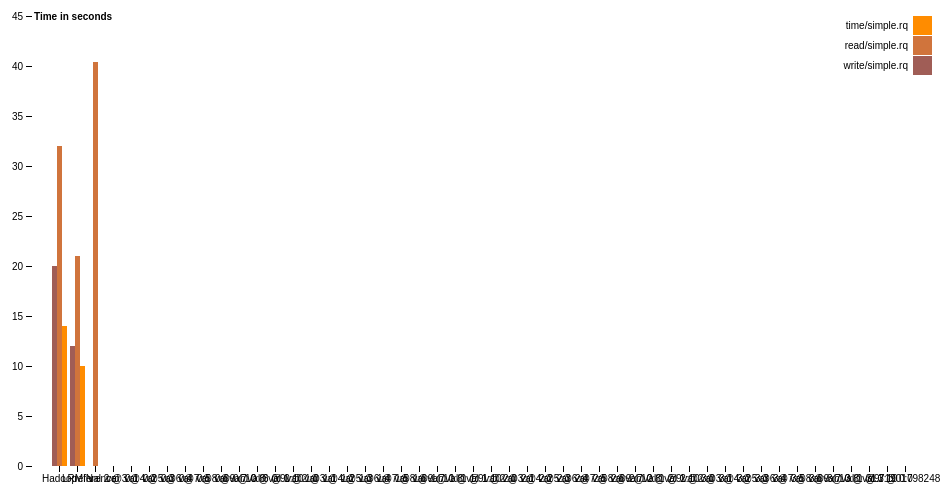
D3 v4 page, settled after 360 driven frames (6 s of simulated time); the page loaded 1 data file(s).


// ── gpc.js
var svg = d3.select("svg"),
    margin = {top: 20, right: 20, bottom: 30, left: 40},
    width = +svg.attr("width") - margin.left - margin.right,
    height = +svg.attr("height") - margin.top - margin.bottom,
    g = svg.append("g").attr("transform", "translate(" + margin.left + "," + margin.top + ")");

var x0 = d3.scaleBand()
	.rangeRound([0, width])
	.paddingInner(0.1);

var x1 = d3.scaleBand()
	.padding(0.05);

var y = d3.scaleLinear()
	.rangeRound([height, 0]);

var z = d3.scaleOrdinal()
	.range(["#a05d56", "#d0743c", "#ff8c00"]);

d3.csv("data.csv", function(d, i, columns) {
    for (var i = 1, n = columns.length; i < n; ++i) d[columns[i]] = +d[columns[i]];
    return d;
}, function(error, data) {
    if (error) throw error;

    var keys = data.columns.slice(1);

    x0.domain(data.map(function(d) { return d.Implementation; }));
    x1.domain(keys).rangeRound([0, x0.bandwidth()]);
    y.domain([0, d3.max(data, function(d) { return d3.max(keys, function(key) { return d[key]; }); })]).nice();

    g.append("g")
	.selectAll("g")
	.data(data)
	.enter().append("g")
	.attr("transform", function(d) { return "translate(" + x0(d.Implementation) + ",0)"; })
	.selectAll("rect")
	.data(function(d) { return keys.map(function(key) { return {key: key, value: d[key]}; }); })
	.enter().append("rect")
	.attr("x", function(d) { return x1(d.key); })
	.attr("y", function(d) { return y(d.value); })
	.attr("width", x1.bandwidth())
	.attr("height", function(d) { return height - y(d.value); })
	.attr("fill", function(d) { return z(d.key); });

    g.append("g")
	.attr("class", "axis")
	.attr("transform", "translate(0," + height + ")")
	.call(d3.axisBottom(x0));

    g.append("g")
	.attr("class", "axis")
	.call(d3.axisLeft(y).ticks(null, "s"))
	.append("text")
	.attr("x", 2)
	.attr("y", y(y.ticks().pop()) + 0.5)
	.attr("dy", "0.32em")
	.attr("fill", "#000")
	.attr("font-weight", "bold")
	.attr("text-anchor", "start")
	.text("Time in seconds");

    var legend = g.append("g")
	    .attr("font-family", "sans-serif")
	    .attr("font-size", 10)
	    .attr("text-anchor", "end")
	    .selectAll("g")
	    .data(keys.slice().reverse())
	    .enter().append("g")
	    .attr("transform", function(d, i) { return "translate(0," + i * 20 + ")"; });

    legend.append("rect")
	.attr("x", width - 19)
	.attr("width", 19)
	.attr("height", 19)
	.attr("fill", z);

    legend.append("text")
	.attr("x", width - 24)
	.attr("y", 9.5)
	.attr("dy", "0.32em")
	.text(function(d) { return d; });
});


### data: data.csv
Implementation, write/simple.rq, read/simple.rq, time/simple.rq
Hadoop, 20, 32, 14
LRMIN, 12, 21, 10
reference, 0.000695, 40.35, 0.000414, val 1 @ 0:0
val 2 @ 0:1
val 3 @ 0:2
val 4 @ 0:3
val 5 @ 0:4
val 6 @ 0:5
val 7 @ 0:6
val 8 @ 0:7
val 9 @ 0:8
val 10 @ 0:9
val 6 @ 0:10
val 1 @ 1:0
val 2 @ 1:1
val 3 @ 1:2
val 4 @ 1:3
val 5 @ 1:4
val 6 @ 1:5
val 7 @ 1:6
val 8 @ 1:7
val 9 @ 1:8
val 10 @ 1:9
val 1 @ 1:10
val 1 @ 2:0
val 2 @ 2:1
val 3 @ 2:2
val 4 @ 2:3
val 5 @ 2:4
val 6 @ 2:5
val 7 @ 2:6
val 8 @ 2:7
val 9 @ 2:8
val 10 @ 2:9
val 1 @ 2:10
val 1 @ 3:0
val 2 @ 3:1
val 3 @ 3:2
val 4 @ 3:3
val 5 @ 3:4
val 6 @ 3:5
val 7 @ 3:6
val 8 @ 3:7
val 9 @ 3:8
val 10 @ 3:9
val 1 @ 3:10
val 1 @ 0:0
val 2 @ 0:1
val 3 @ 0:2
val 4 @ 0:3
val 5 @ 0:4
val 6 @ 0:5
val 7 @ 0:6
val 8 @ 0:7
val 9 @ 0:8
val 10 @ 0:9
val 6 @ 0:10
val 1 @ 1:0
val 2 @ 1:1
val 3 @ 1:2
... 2,143 more rows